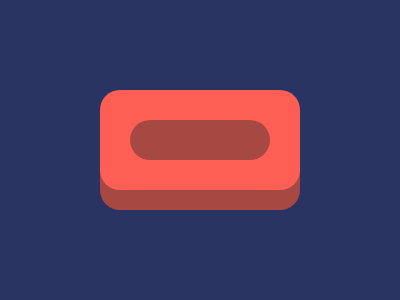

Here is a drawing made with CSS. Write the source that renders it.

<p><style>*{background:#293462;box-sizing:border-box;border-radius:20px}body{margin:90 100;height:100;background:#FE5F55;box-shadow:0 20px#A64942;padding:30}p{background:#A64942;height:40}